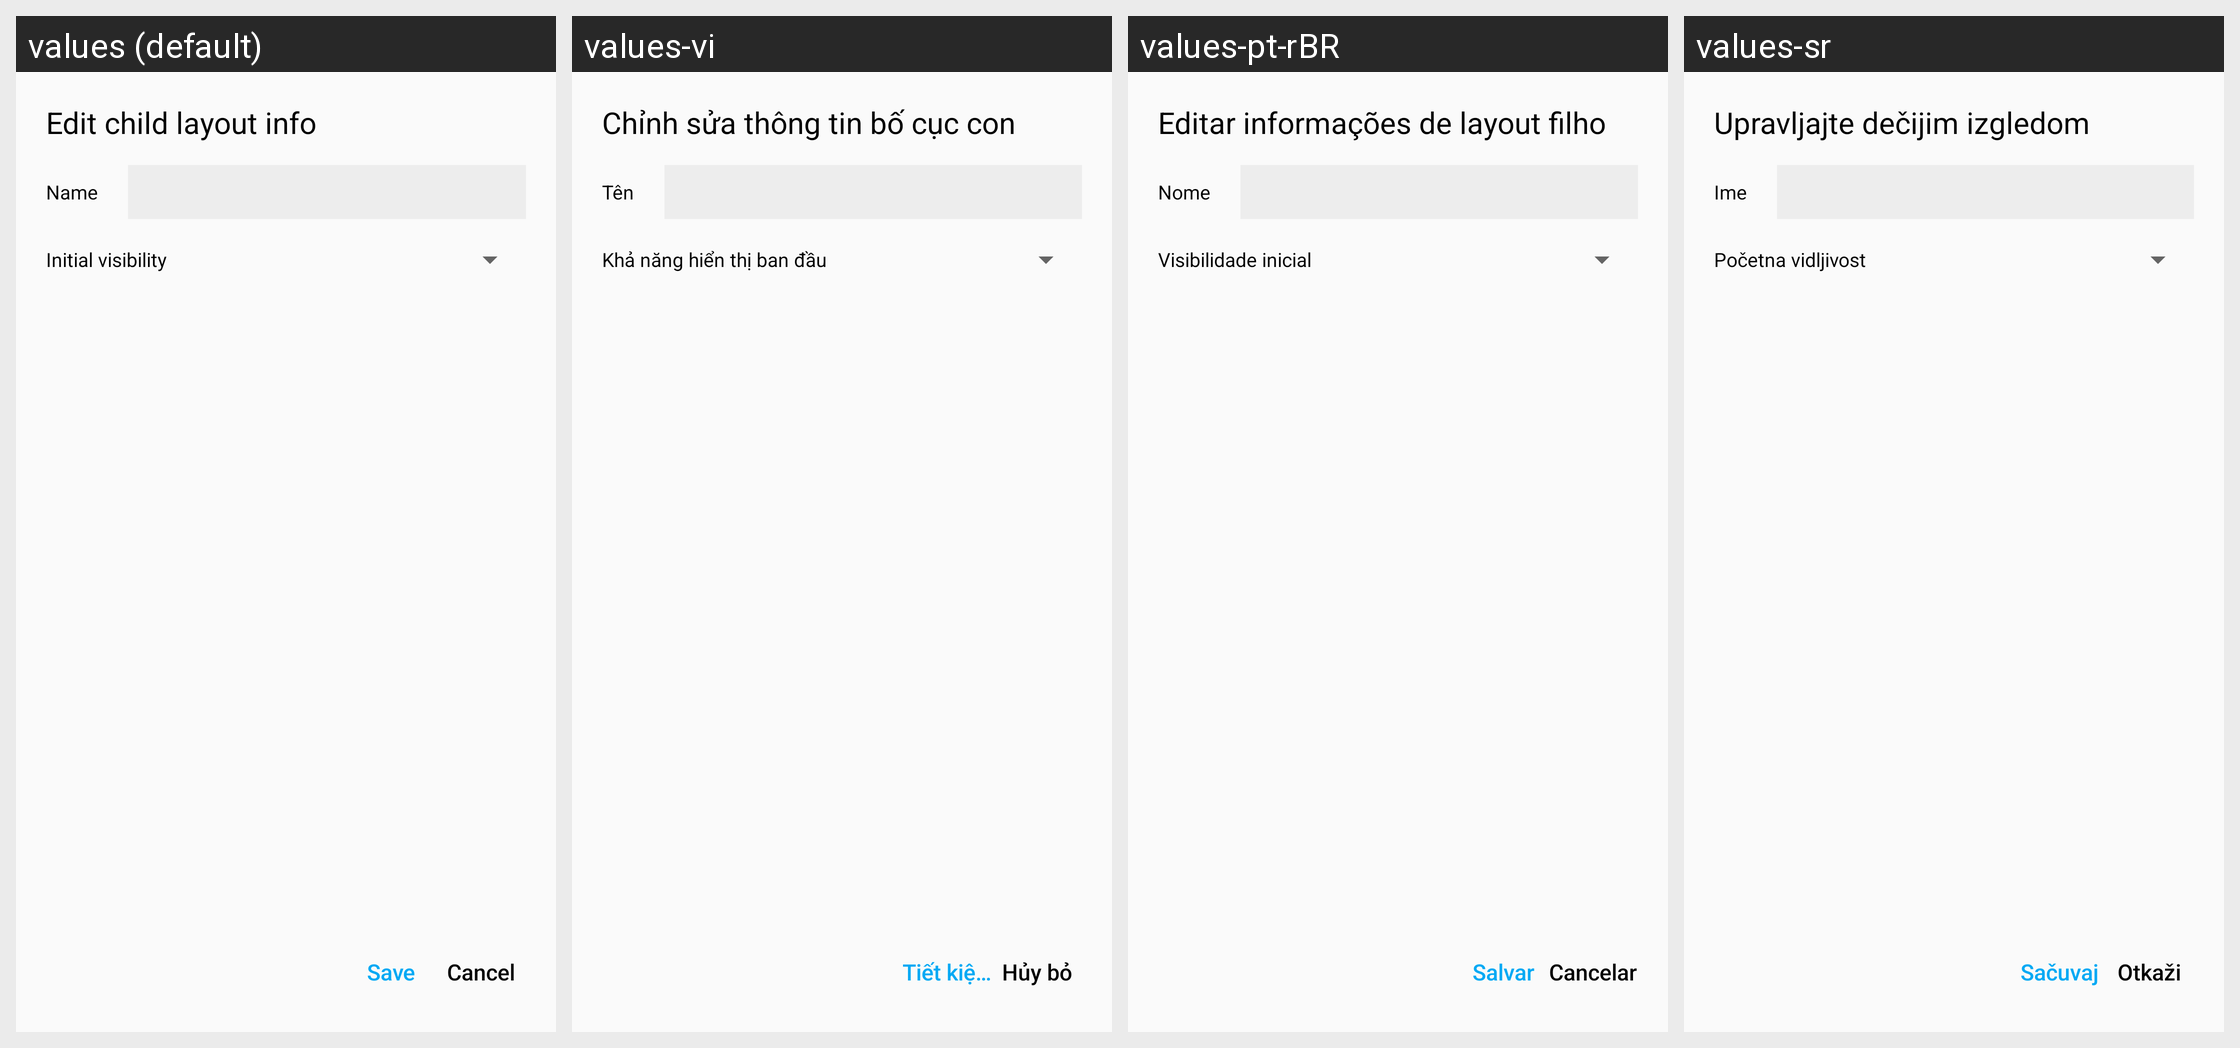

Strings drawn on this Android screen and how each of the app's shown locales translates them:
Android screen res/layout/dialog_edit_child.xml rendered under 4 locales, left to right: values (default), values-vi, values-pt-rBR, values-sr. Device: Nexus 5 (rendered at 1080×1920; each locale shown at half size, 540×960, under a caption strip naming it); theme Theme.HelloMinecraftLauncherPocketEdition.
Other locales in the repository, not shown: values-en, values-zh, values-zh-rTW.
Strings drawn on this screen, with the default value and each locale's value (text and hints the layout hard-codes, and strings that could not be matched under every locale, appear in the picture but are not listed):

dialog_create_child_title_sec
  values: Edit child layout info
  values-vi: Chỉnh sửa thông tin bố cục con
  values-pt-rBR: Editar informações de layout filho
  values-sr: Upravljajte dečijim izgledom

dialog_create_child_name
  values: Name
  values-vi: Tên
  values-pt-rBR: Nome
  values-sr: Ime

dialog_create_child_visibility
  values: Initial visibility
  values-vi: Khả năng hiển thị ban đầu
  values-pt-rBR: Visibilidade inicial
  values-sr: Početna vidljivost

dialog_create_child_positive_sec
  values: Save
  values-vi: Tiết kiệm
  values-pt-rBR: Salvar
  values-sr: Sačuvaj

dialog_create_child_negative
  values: Cancel
  values-vi: Hủy bỏ
  values-pt-rBR: Cancelar
  values-sr: Otkaži
